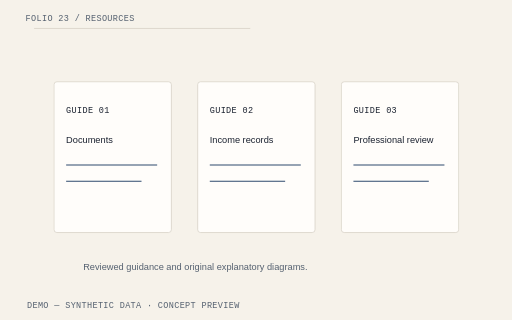
t = 0.00 s
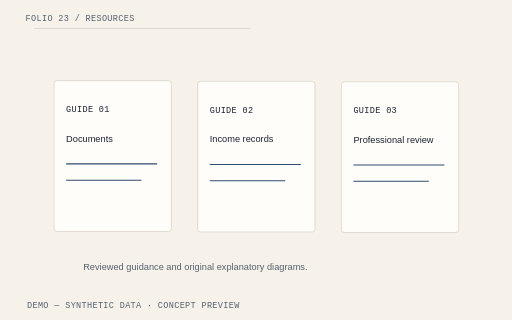
t = 0.40 s
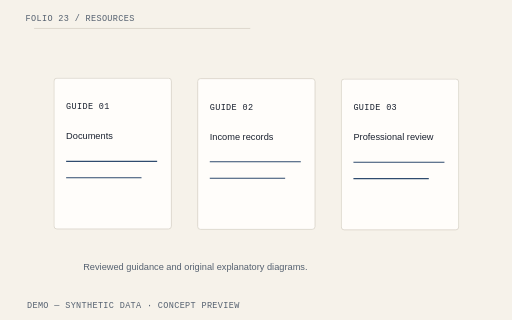
t = 1.45 s
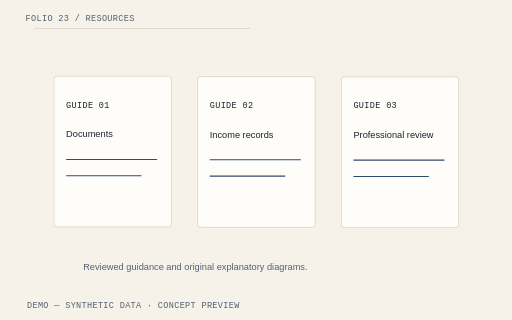
t = 2.50 s
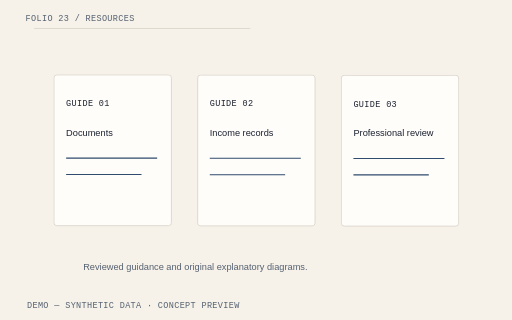
t = 3.55 s
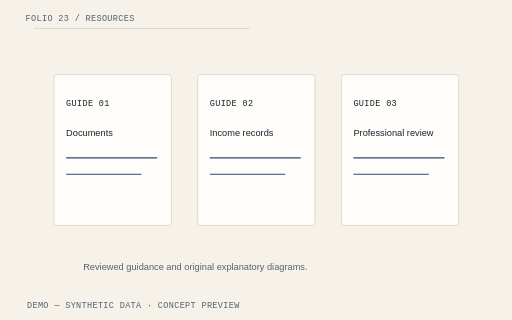
t = 4.60 s

The animated SVG that drew these frames (rendered in a browser with its animation timeline set to each time). Animation: 4 CSS @keyframes rules; one cycle of 4.60 s.

<svg xmlns="http://www.w3.org/2000/svg" viewBox="0 0 720 450" role="img" aria-labelledby="title-resources"><title id="title-resources">LossPacket Resources illustrative hero diagram</title><style>text{font-family:"IBM Plex Sans",Arial,sans-serif;fill:#1B2230;font-size:16px}.mono{font-family:"IBM Plex Mono",monospace;font-size:12px;letter-spacing:.04em}.heading{font-family:"Source Serif 4",Georgia,serif;font-size:25px}.muted{fill:#556170}.small{font-size:13px}.paper{fill:#FFFDFA;stroke:#D4CEC3;stroke-width:1}.line{fill:none;stroke:#2F4B6E;stroke-width:1.5}.rule{stroke:#D4CEC3;stroke-width:1}.warning{fill:#FAEACF;stroke:#C98A2B}.warning-text{fill:#78500E}.draw{stroke-dasharray:1;stroke-dashoffset:0;animation:lp-draw 2.6s cubic-bezier(.2,.7,.2,1) both}.enter{animation:lp-enter .65s cubic-bezier(.2,.7,.2,1) both;animation-delay:var(--delay,0s);transform-box:fill-box;transform-origin:center}.highlight{animation:lp-highlight 2.8s ease-out both}.float{animation:lp-settle 4.2s ease-out both;transform-box:fill-box;transform-origin:center}.paused *{animation-play-state:paused!important}.reduced *{animation:none!important}@keyframes lp-draw{from{stroke-dashoffset:1}to{stroke-dashoffset:0}}@keyframes lp-enter{from{opacity:0;transform:translateY(12px)}to{opacity:1;transform:translateY(0)}}@keyframes lp-highlight{from{opacity:.25}to{opacity:1}}@keyframes lp-settle{from{transform:translateY(10px) rotate(0)}to{transform:translateY(0) rotate(0)}}@media(prefers-reduced-motion:reduce){*{animation:none!important}}</style><rect width="720" height="450" fill="#F6F2EA"/><path d="M48 40H352" class="rule" pathLength="1" style="animation-delay:0s"/><text x="36" y="30" class="mono muted" text-anchor="start">FOLIO 23 / RESOURCES</text><g class="float" style="animation-delay:0.0s"><rect x="76" y="105" width="165" height="212" rx="4" class="paper"/><text x="93" y="149" class="mono" text-anchor="start">GUIDE 01</text><text x="93" y="191" class="small" text-anchor="start">Documents</text><path d="M93 222h128 M93 245h106" class="line" pathLength="1" style="animation-delay:0s"/></g><g class="float" style="animation-delay:0.2s"><rect x="278" y="105" width="165" height="212" rx="4" class="paper"/><text x="295" y="149" class="mono" text-anchor="start">GUIDE 02</text><text x="295" y="191" class="small" text-anchor="start">Income records</text><path d="M295 222h128 M295 245h106" class="line" pathLength="1" style="animation-delay:0s"/></g><g class="float" style="animation-delay:0.4s"><rect x="480" y="105" width="165" height="212" rx="4" class="paper"/><text x="497" y="149" class="mono" text-anchor="start">GUIDE 03</text><text x="497" y="191" class="small" text-anchor="start">Professional review</text><path d="M497 222h128 M497 245h106" class="line" pathLength="1" style="animation-delay:0s"/></g><text x="117" y="379" class="small muted" text-anchor="start">Reviewed guidance and original explanatory diagrams.</text><text x="38" y="433" class="mono muted" text-anchor="start">DEMO — SYNTHETIC DATA · CONCEPT PREVIEW</text></svg>
